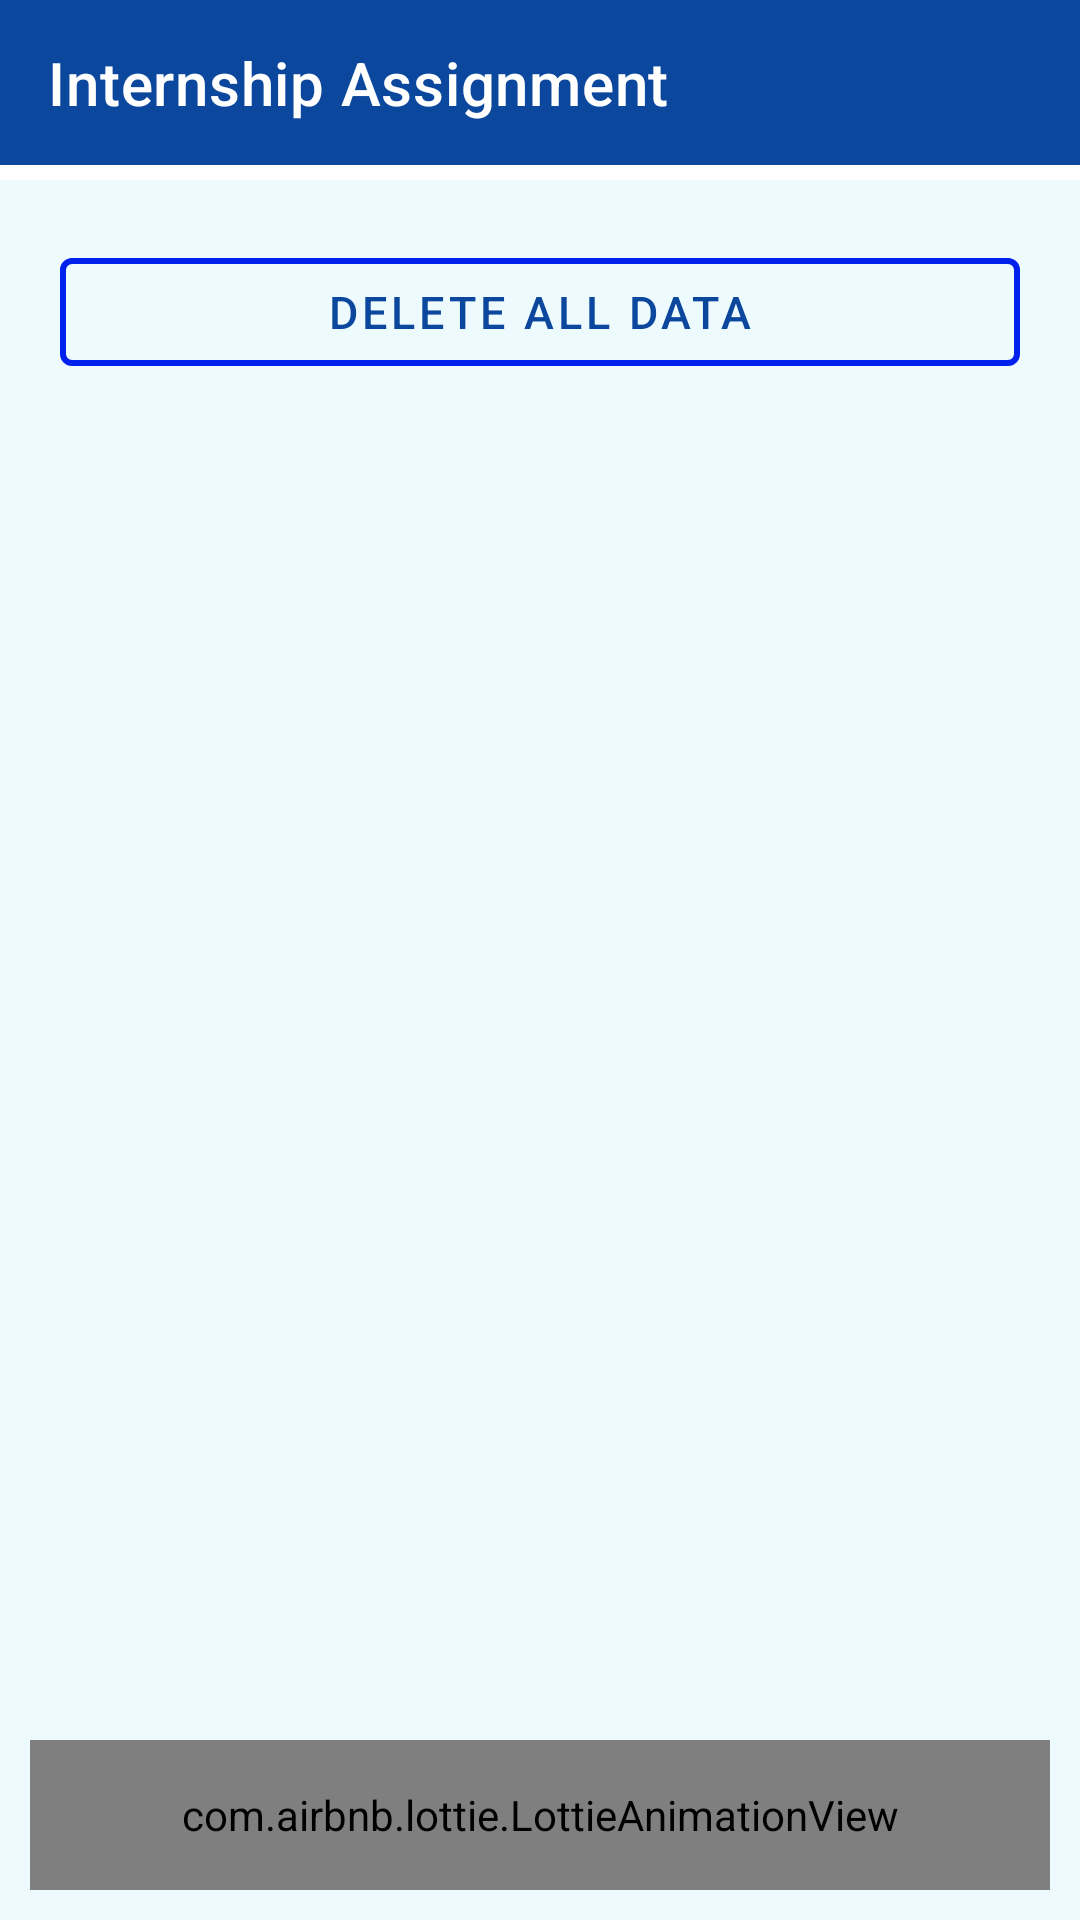

Write the Android layout XML for this screen, with the resource values it uses.
<!-- AndroidManifest.xml: application theme Theme.InternshipAssignment -->
<!-- res/layout/activity_main.xml -->
<?xml version="1.0" encoding="utf-8"?>
<androidx.coordinatorlayout.widget.CoordinatorLayout
    xmlns:android="http://schemas.android.com/apk/res/android"
    xmlns:app="http://schemas.android.com/apk/res-auto"
    android:orientation="vertical"
    android:layout_width="match_parent"
    android:layout_height="match_parent"
    android:id="@+id/main_layout">

    <androidx.appcompat.widget.Toolbar
        android:id="@+id/toolbar"
        android:layout_width="match_parent"
        android:layout_height="55dp"
        app:title="@string/app_name"
        app:titleTextColor="@color/white"
        android:background="@color/purple_700"/>


        <RelativeLayout
            android:layout_width="match_parent"
            android:layout_height="match_parent"
            android:layout_marginTop="60dp">

            <RelativeLayout
                android:layout_width="match_parent"
                android:layout_height="match_parent"
                android:background="#EDFBFF">

            <TextView
                android:id="@+id/none"
                android:layout_width="match_parent"
                android:layout_height="wrap_content"
                android:text="Data has been deleted. Repoen app to view data"
                android:layout_centerInParent="true"
                android:layout_centerHorizontal="true"
                android:textSize="25dp"
                android:textColor="@color/black"
                android:visibility="gone"
                android:gravity="center_horizontal"/>


            <com.google.android.material.button.MaterialButton
                android:id="@+id/deletebtn"
                android:layout_width="match_parent"
                android:layout_height="wrap_content"
                android:textSize="15dp"
                android:layout_marginHorizontal="20dp"
                android:layout_marginVertical="20dp"
                android:layout_centerHorizontal="true"
                android:text= "Delete all data"
                style="@style/Widget.MaterialComponents.Button.OutlinedButton"
                app:strokeWidth="2dp"
                app:strokeColor="@color/purple_500"
                android:textColor="@color/purple_700"
                android:paddingHorizontal="10dp"/>

            <androidx.recyclerview.widget.RecyclerView
                android:layout_below="@id/deletebtn"
                android:id="@+id/recyclerview"
                android:layout_width="match_parent"
                android:layout_height="wrap_content"
                android:clipToPadding="false"
                android:paddingTop="10dp"
                android:overScrollMode="never"
                android:descendantFocusability="blocksDescendants"
                app:reverseLayout="false"/>

            <com.airbnb.lottie.LottieAnimationView
                android:id="@+id/lottie"
                android:layout_alignParentBottom="true"
                android:layout_width="match_parent"
                android:layout_height="50dp"
                app:lottie_autoPlay="true"
                android:scaleType="centerCrop"
                android:layout_gravity="center"
                android:layout_margin="10dp"
                app:lottie_rawRes="@raw/lottie"
                app:lottie_loop="true"/>

            </RelativeLayout>
        </RelativeLayout>

</androidx.coordinatorlayout.widget.CoordinatorLayout>
<!-- resources referenced by this layout -->
<resources>
  <color name="black">#FF000000</color>
  <color name="purple_500">#0020EE</color>
  <color name="purple_700">#0C479E</color>
  <color name="white">#FFFFFFFF</color>
  <string name="app_name">Internship Assignment</string>
  <style name="Theme.InternshipAssignment" parent="Theme.MaterialComponents.DayNight.NoActionBar">
          
          <item name="colorPrimary">@color/purple_500</item>
          <item name="colorPrimaryVariant">@color/purple_700</item>
          <item name="colorOnPrimary">@color/white</item>
          
          <item name="colorSecondary">@color/teal_200</item>
          <item name="colorSecondaryVariant">@color/teal_700</item>
          <item name="colorOnSecondary">@color/black</item>
          
  
          <item name="android:statusBarColor" tools:targetApi="l">?attr/colorPrimaryVariant</item>
          
      </style>
  <color name="teal_200">#FF03DAC5</color>
  <color name="teal_700">#FF018786</color>
</resources>
